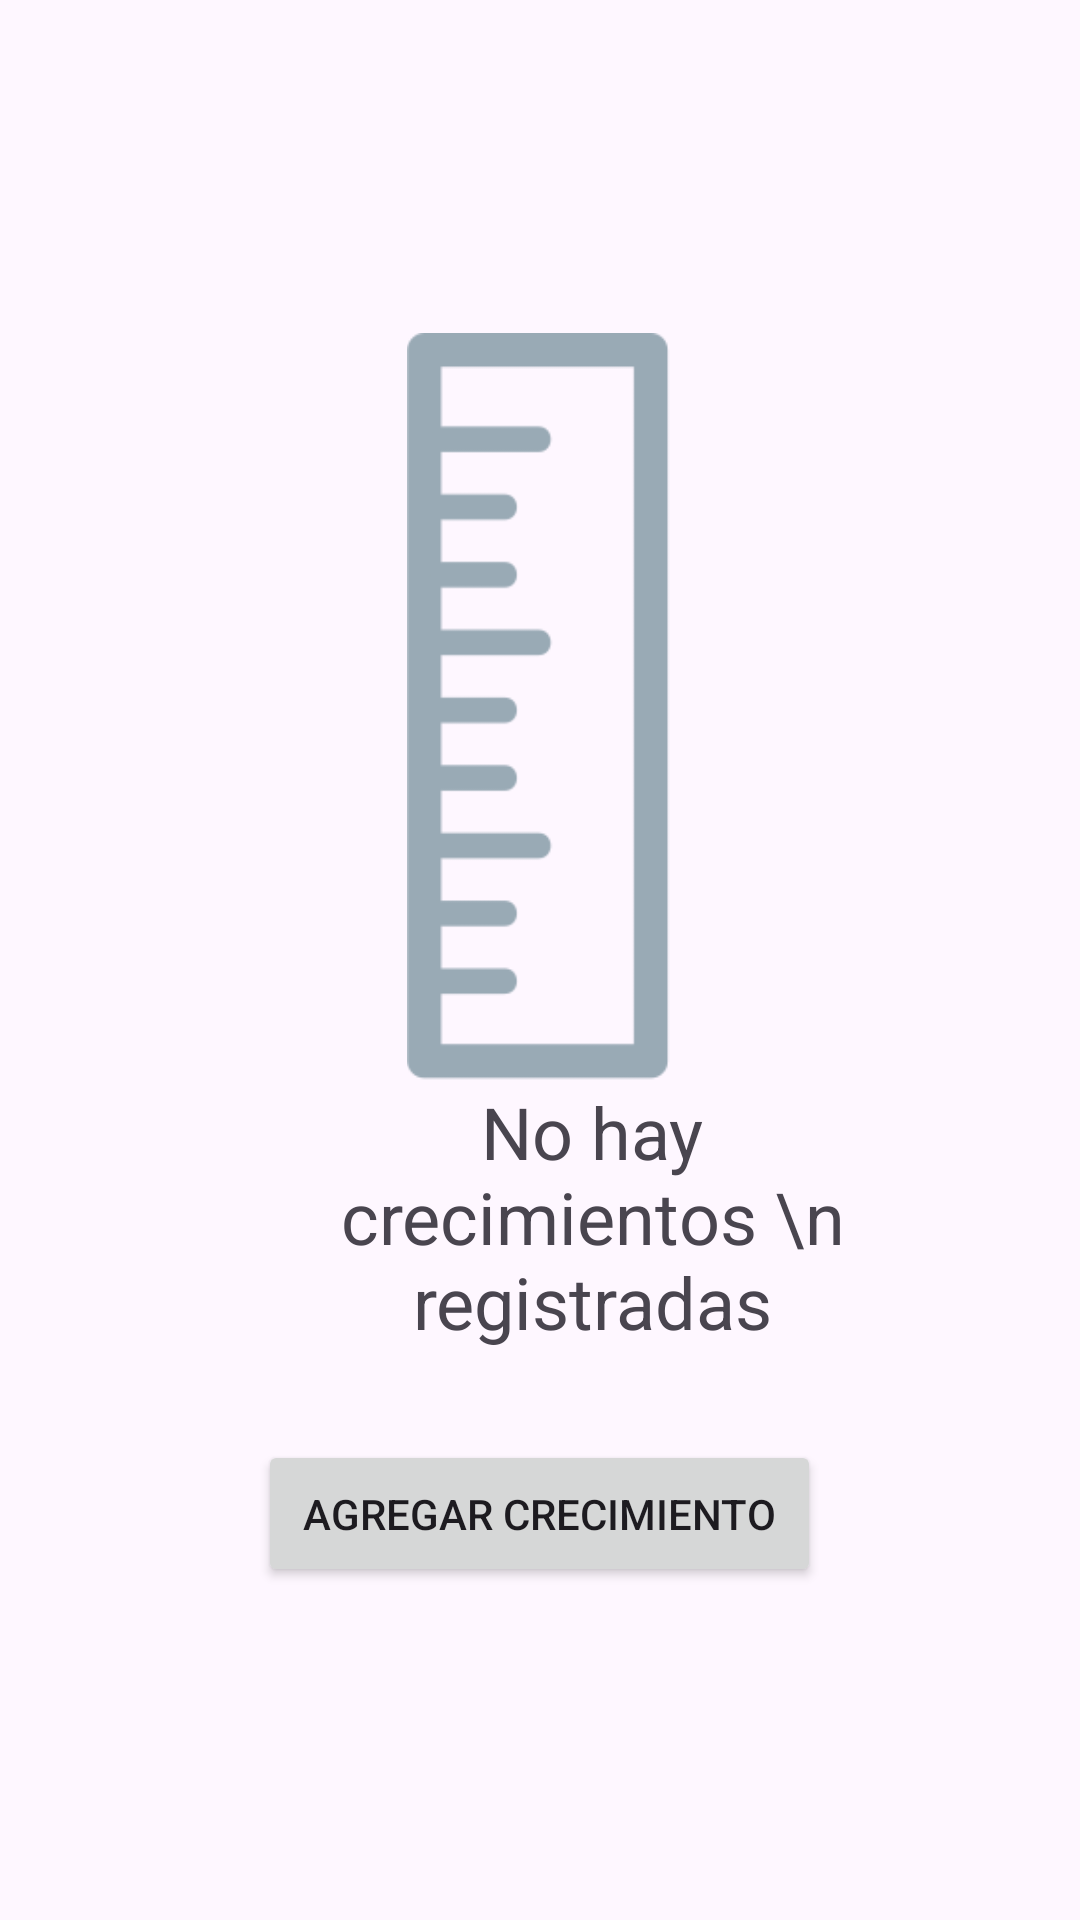

Write the Android layout XML for this screen, with the resource values it uses.
<!-- AndroidManifest.xml: application theme Theme.NewAppPadres -->
<!-- res/layout/crecimiento_estarura.xml -->
<?xml version="1.0" encoding="utf-8"?>
<LinearLayout xmlns:android="http://schemas.android.com/apk/res/android"
    android:layout_width="match_parent"
    android:layout_height="match_parent"
    android:orientation="vertical"
    android:gravity="center">

    <LinearLayout
        android:layout_width="match_parent"
        android:layout_height="wrap_content"
        android:orientation="vertical"
        android:layout_marginStart="60dp"
        android:layout_marginEnd="60dp">

        <ImageView
            android:layout_width="match_parent"
            android:layout_height="250dp"
            android:src="@drawable/crecimiento_det"/>

        <TextView
            android:layout_width="wrap_content"
            android:layout_height="wrap_content"
            android:text="No hay crecimientos \n registradas"
            android:textSize="24sp"
            android:textAlignment="center"
            android:layout_marginStart="35dp"/>

    </LinearLayout>
    <LinearLayout
        android:layout_width="wrap_content"
        android:layout_height="wrap_content">

        <Button
            android:layout_width="wrap_content"
            android:layout_height="wrap_content"
            android:padding="15dp"
            android:layout_marginTop="30dp"
            android:text="Agregar crecimiento"/>

    </LinearLayout>
</LinearLayout>
<!-- resources referenced by this layout -->
<resources>
  <!-- drawable crecimiento_det: png bitmap (drawable, 1909 bytes) -->
  <style name="Theme.NewAppPadres" parent="Base.Theme.NewAppPadres" />
  <style name="Base.Theme.NewAppPadres" parent="Theme.Material3.DayNight.NoActionBar">
          
          
      </style>
</resources>
